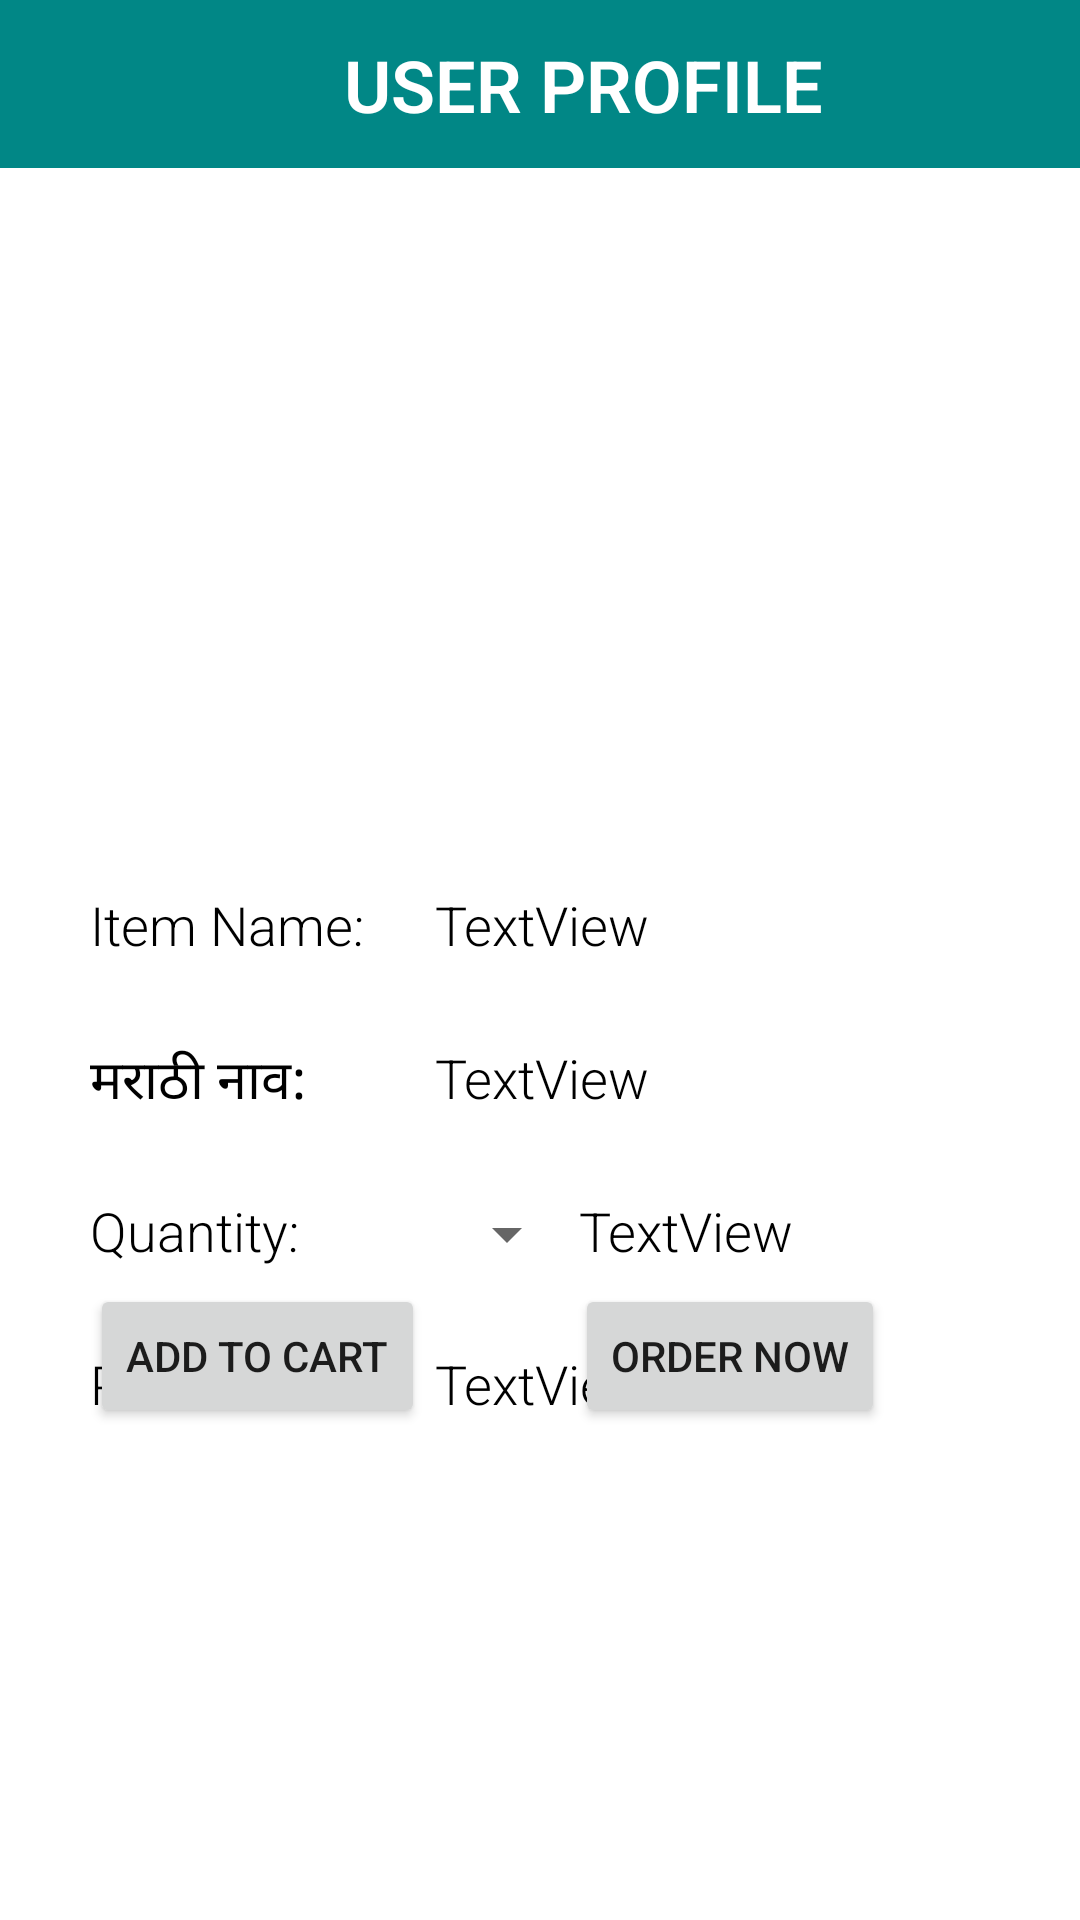

The Android layout XML behind this screen, and the referenced resources:
<!-- AndroidManifest.xml: application theme Theme.VeggisMart -->
<!-- res/layout/activity_item_details.xml -->
<?xml version="1.0" encoding="utf-8"?>
<androidx.constraintlayout.widget.ConstraintLayout xmlns:android="http://schemas.android.com/apk/res/android"
    xmlns:app="http://schemas.android.com/apk/res-auto"
    xmlns:tools="http://schemas.android.com/tools"
    android:layout_width="match_parent"
    android:layout_height="match_parent"
    tools:context=".ItemDetailsActivity">

    <androidx.appcompat.widget.Toolbar
        android:id="@+id/toolbar2"
        android:layout_width="match_parent"
        android:layout_height="wrap_content"
        android:layout_marginBottom="20dp"
        android:background="?attr/colorPrimary"
        android:minHeight="?attr/actionBarSize"
        android:theme="?attr/actionBarTheme"
        app:layout_constraintBottom_toTopOf="@+id/itemImageDetail"
        app:layout_constraintEnd_toEndOf="parent"
        app:layout_constraintStart_toStartOf="parent"
        app:layout_constraintTop_toTopOf="parent" />

    <ImageButton
        android:id="@+id/backButtonDetails"
        android:layout_width="56dp"
        android:layout_height="54dp"
        android:background="@drawable/round_button"
        app:srcCompat="@drawable/ic_baseline_arrow_back_24"
        tools:layout_editor_absoluteX="0dp"
        tools:layout_editor_absoluteY="0dp" />

    <ImageView
        android:id="@+id/itemImageDetail"
        android:layout_width="180dp"
        android:layout_height="180dp"
        android:layout_marginTop="20dp"
        app:layout_constraintEnd_toEndOf="parent"
        app:layout_constraintHorizontal_bias="0.497"
        app:layout_constraintStart_toStartOf="parent"
        app:layout_constraintTop_toBottomOf="@+id/toolbar2"
        tools:srcCompat="@tools:sample/avatars" />

    <TextView
        android:id="@+id/textView4"
        android:layout_width="115dp"
        android:layout_height="27dp"
        android:layout_marginStart="30dp"
        android:layout_marginLeft="30dp"
        android:layout_marginTop="240dp"
        android:fontFamily="sans-serif-light"
        android:text="Item Name: "
        android:textColor="#000000"
        android:textSize="18sp"
        app:layout_constraintStart_toStartOf="parent"
        app:layout_constraintTop_toBottomOf="@+id/toolbar2" />

    <TextView
        android:id="@+id/itemNameDetails"
        android:layout_width="wrap_content"
        android:layout_height="27dp"
        android:fontFamily="sans-serif-light"
        android:text="TextView"
        android:textColor="#000000"
        android:textSize="18sp"
        app:layout_constraintBottom_toBottomOf="@+id/textView4"
        app:layout_constraintStart_toEndOf="@+id/textView4"
        app:layout_constraintTop_toTopOf="@+id/textView4"
        app:layout_constraintVertical_bias="0.0" />

    <TextView
        android:id="@+id/textView8"
        android:layout_width="115dp"
        android:layout_height="27dp"
        android:layout_marginTop="24dp"
        android:fontFamily="sans-serif-light"
        android:text="मराठी नाव: "
        android:textColor="#000000"
        android:textSize="18sp"
        app:layout_constraintEnd_toEndOf="@+id/textView4"
        app:layout_constraintStart_toStartOf="@+id/textView4"
        app:layout_constraintTop_toBottomOf="@+id/textView4" />

    <TextView
        android:id="@+id/itemNameMarathiDetails"
        android:layout_width="wrap_content"
        android:layout_height="27dp"
        android:fontFamily="sans-serif-light"
        android:text="TextView"
        android:textColor="#000000"
        android:textSize="18sp"
        app:layout_constraintBottom_toBottomOf="@+id/textView8"
        app:layout_constraintStart_toStartOf="@+id/itemNameDetails"
        app:layout_constraintTop_toTopOf="@+id/textView8" />

    <TextView
        android:id="@+id/textView10"
        android:layout_width="115dp"
        android:layout_height="27dp"
        android:layout_marginTop="24dp"
        android:fontFamily="sans-serif-light"
        android:text="Quantity: "
        android:textColor="#000000"
        android:textSize="18sp"
        app:layout_constraintEnd_toEndOf="@+id/textView8"
        app:layout_constraintStart_toStartOf="@+id/textView8"
        app:layout_constraintTop_toBottomOf="@+id/textView8" />

    <Spinner
        android:id="@+id/quantitySpinner"
        android:layout_width="wrap_content"
        android:layout_height="27dp"
        app:layout_constraintBottom_toBottomOf="@+id/textView10"
        app:layout_constraintStart_toStartOf="@+id/itemNameMarathiDetails"
        app:layout_constraintTop_toTopOf="@+id/textView10" />

    <TextView
        android:id="@+id/textView7"
        android:layout_width="115dp"
        android:layout_height="27dp"
        android:layout_marginTop="24dp"
        android:fontFamily="sans-serif-light"
        android:text="Price: "
        android:textColor="#000000"
        android:textSize="18sp"
        app:layout_constraintEnd_toEndOf="@+id/textView10"
        app:layout_constraintStart_toStartOf="@+id/textView10"
        app:layout_constraintTop_toBottomOf="@+id/textView10" />

    <TextView
        android:id="@+id/priceDetails"
        android:layout_width="wrap_content"
        android:layout_height="27dp"
        android:fontFamily="sans-serif-light"
        android:text="TextView"
        android:textColor="#000000"
        android:textSize="18sp"
        app:layout_constraintBottom_toBottomOf="@+id/textView7"
        app:layout_constraintEnd_toEndOf="@+id/quantitySpinner"
        app:layout_constraintHorizontal_bias="0.0"
        app:layout_constraintStart_toStartOf="@+id/quantitySpinner"
        app:layout_constraintTop_toTopOf="@+id/textView7"
        app:layout_constraintVertical_bias="0.0" />

    <Button
        android:id="@+id/orderNowDetails"
        android:layout_width="wrap_content"
        android:layout_height="wrap_content"
        android:layout_marginStart="50dp"
        android:layout_marginLeft="50dp"
        android:text="Order Now"
        app:layout_constraintBottom_toBottomOf="@+id/addToCartDetails"
        app:layout_constraintStart_toEndOf="@+id/addToCartDetails"
        app:layout_constraintTop_toTopOf="@+id/addToCartDetails" />

    <Button
        android:id="@+id/addToCartDetails"
        android:layout_width="wrap_content"
        android:layout_height="wrap_content"
        android:layout_marginBottom="164dp"
        android:text="Add to Cart"
        app:layout_constraintBottom_toBottomOf="parent"
        app:layout_constraintStart_toStartOf="@+id/textView7" />

    <TextView
        android:id="@+id/quantityUnitDetails"
        android:layout_width="wrap_content"
        android:layout_height="27dp"
        android:fontFamily="sans-serif-light"
        android:text="TextView"
        android:textAllCaps="false"
        android:textColor="#000000"
        android:textSize="18sp"
        app:layout_constraintBottom_toBottomOf="@+id/quantitySpinner"
        app:layout_constraintStart_toEndOf="@+id/quantitySpinner"
        app:layout_constraintTop_toTopOf="@+id/quantitySpinner" />

    <TextView
        android:id="@+id/textView15"
        android:layout_width="wrap_content"
        android:layout_height="wrap_content"
        android:fontFamily="sans-serif-light"
        android:text="USER PROFILE"
        android:textColor="#FFFFFF"
        android:textSize="24sp"
        android:textStyle="bold"
        app:layout_constraintBottom_toBottomOf="@+id/toolbar2"
        app:layout_constraintEnd_toEndOf="parent"
        app:layout_constraintHorizontal_bias="0.406"
        app:layout_constraintStart_toEndOf="@+id/backButtonDetails"
        app:layout_constraintTop_toTopOf="@+id/toolbar2" />

</androidx.constraintlayout.widget.ConstraintLayout>
<!-- resources referenced by this layout -->
<resources>
  <!-- drawable round_button (drawable) -->
  <?xml version="1.0" encoding="utf-8"?>
  <shape xmlns:android="http://schemas.android.com/apk/res/android"
      android:shape="oval" >
      <gradient
          android:startColor="@color/teal_700"
          android:endColor="@color/teal_700"
          android:angle="270" />
  </shape>
  <style name="Theme.VeggisMart" parent="Theme.MaterialComponents.DayNight.NoActionBar">
          
          <item name="colorPrimary">@color/teal_700</item>
          <item name="colorPrimaryVariant">@color/teal_700</item>
          <item name="colorOnPrimary">@color/white</item>
          
          <item name="colorSecondary">@color/teal_200</item>
          <item name="colorSecondaryVariant">@color/teal_700</item>
          <item name="colorOnSecondary">@color/black</item>
          
          <item name="android:statusBarColor" tools:targetApi="l">?attr/colorPrimaryVariant</item>
          
  
      </style>
  <!-- not gathered from this repository: default colours our renderer supplied (Android Studio template values) -->
  <color name="teal_200">#FF03DAC5</color>
  <color name="teal_700">#FF018786</color>
  <color name="black">#FF000000</color>
  <color name="white">#FFFFFFFF</color>
</resources>
